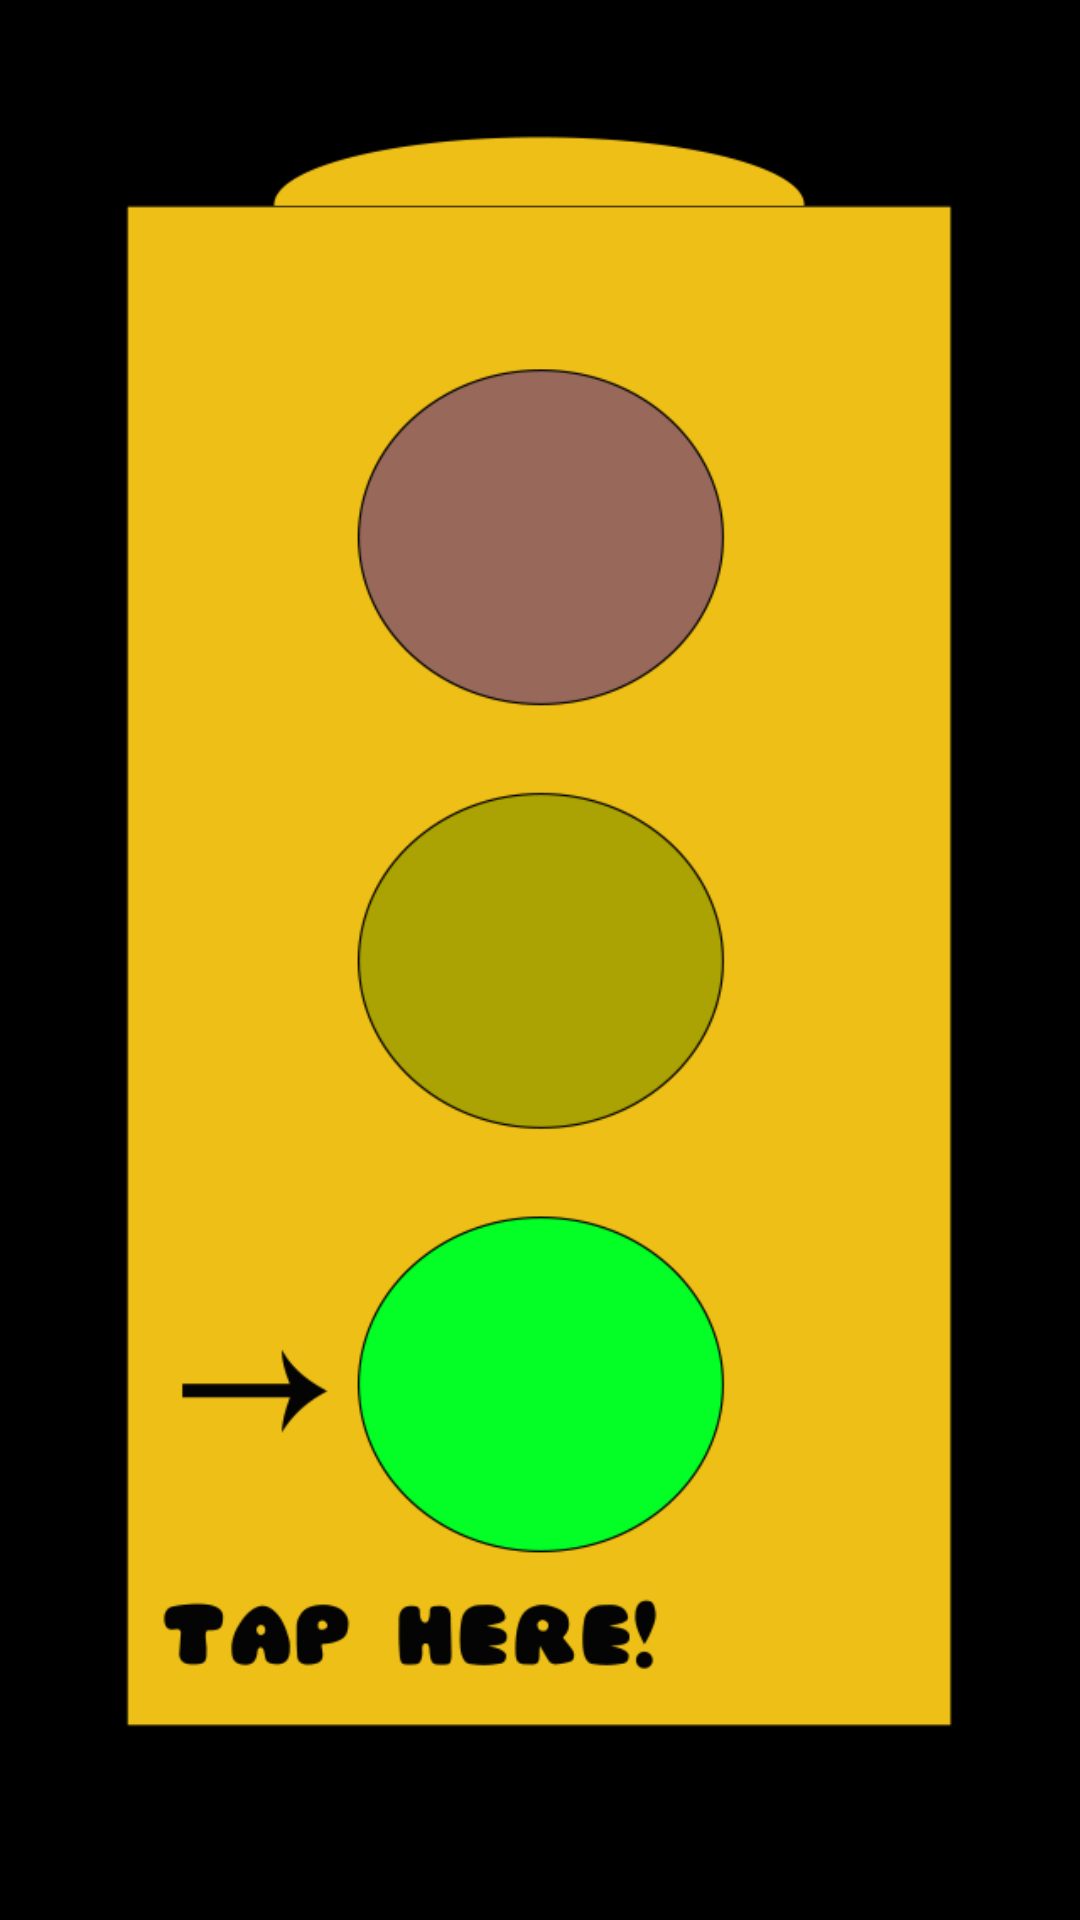

The Android layout XML behind this screen, and the referenced resources:
<!-- AndroidManifest.xml: application theme android:Theme.NoTitleBar -->
<!-- res/layout/information2.xml -->
<?xml version="1.0" encoding="utf-8"?>
<RelativeLayout xmlns:android="http://schemas.android.com/apk/res/android"
    xmlns:tools="http://schemas.android.com/tools"
    android:layout_width="match_parent"
    android:layout_height="match_parent"
    tools:context=".Information2" >

    <ImageView
        android:id="@+id/imageView1"
        android:layout_width="wrap_content"
        android:layout_height="wrap_content"
        android:contentDescription="@string/ryg"
        android:src="@drawable/info2" />

    <Button
        android:id="@+id/infobutton2"
        android:layout_width="wrap_content"
        android:layout_height="wrap_content"
        android:layout_alignParentBottom="true"
        android:layout_centerHorizontal="true"
        android:layout_marginBottom="92dp"
        android:background="@null"
        android:minHeight="100dp"
        android:minWidth="100dp"
        android:onClick="onClickGreen"
        android:text="@string/empty" />

</RelativeLayout>
<!-- resources referenced by this layout -->
<resources>
  <!-- drawable info2: png bitmap (drawable-hdpi, 55204 bytes) -->
  <string name="empty"> </string>
  <string name="ryg">RYG</string>
</resources>
